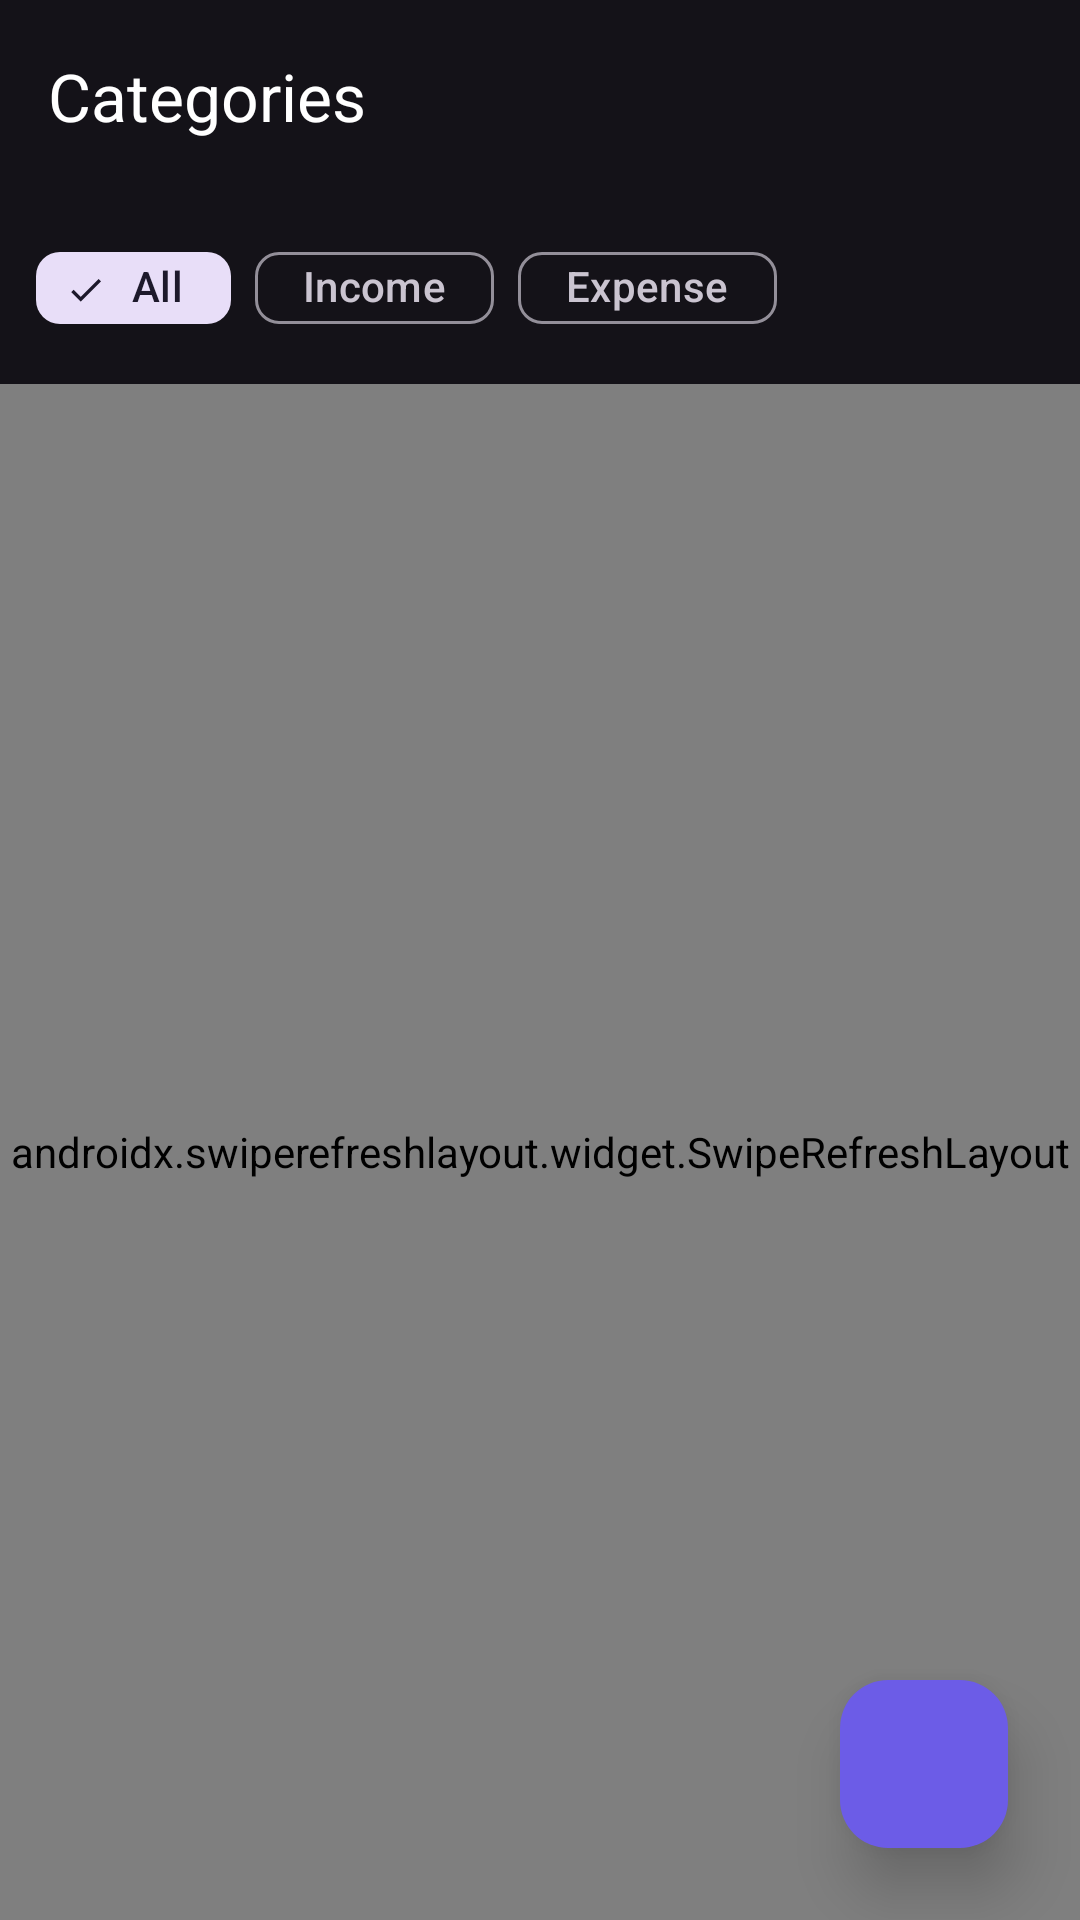

Layout XML and referenced resources for this Android screen:
<!-- AndroidManifest.xml: activity theme Theme.SmartBusget2 -->
<!-- res/layout/activity_categories.xml -->
<?xml version="1.0" encoding="utf-8"?>
<androidx.coordinatorlayout.widget.CoordinatorLayout xmlns:android="http://schemas.android.com/apk/res/android"
    xmlns:app="http://schemas.android.com/apk/res-auto"
    xmlns:tools="http://schemas.android.com/tools"
    android:layout_width="match_parent"
    android:layout_height="match_parent"
    android:background="@color/background_dark"
    tools:context=".ui.activities.CategoriesActivity">

    <com.google.android.material.appbar.AppBarLayout
        android:layout_width="match_parent"
        android:layout_height="wrap_content"
        android:theme="@style/Theme.SmartBusget2.AppBarOverlay">

        <androidx.appcompat.widget.Toolbar
            android:id="@+id/toolbar"
            android:layout_width="match_parent"
            android:layout_height="?attr/actionBarSize"
            android:background="@android:color/transparent"
            app:popupTheme="@style/Theme.SmartBusget2.PopupOverlay"
            app:title="@string/categories"
            app:titleTextColor="@color/text_primary_dark" />

        
        <com.google.android.material.chip.ChipGroup
            android:id="@+id/chipGroupFilter"
            android:layout_width="match_parent"
            android:layout_height="wrap_content"
            android:padding="12dp"
            app:singleSelection="true"
            app:selectionRequired="true">

            <com.google.android.material.chip.Chip
                android:id="@+id/chipAll"
                android:layout_width="wrap_content"
                android:layout_height="40dp"
                android:text="All"
                style="@style/Widget.Material3.Chip.Filter"
                android:checked="true" />

            <com.google.android.material.chip.Chip
                android:id="@+id/chipIncome"
                android:layout_width="wrap_content"
                android:layout_height="40dp"
                android:text="@string/income"
                style="@style/Widget.Material3.Chip.Filter" />

            <com.google.android.material.chip.Chip
                android:id="@+id/chipExpense"
                android:layout_width="wrap_content"
                android:layout_height="40dp"
                android:text="@string/expense"
                style="@style/Widget.Material3.Chip.Filter" />
        </com.google.android.material.chip.ChipGroup>
    </com.google.android.material.appbar.AppBarLayout>

    <androidx.swiperefreshlayout.widget.SwipeRefreshLayout
        android:id="@+id/swipeRefreshLayout"
        android:layout_width="match_parent"
        android:layout_height="match_parent"
        app:layout_behavior="@string/appbar_scrolling_view_behavior">

        <FrameLayout
            android:layout_width="match_parent"
            android:layout_height="match_parent">

            <androidx.recyclerview.widget.RecyclerView
                android:id="@+id/recyclerView"
                android:layout_width="match_parent"
                android:layout_height="match_parent"
                android:padding="8dp" />

            <include
                android:id="@+id/layoutEmptyState"
                layout="@layout/layout_empty_state" />
        </FrameLayout>
    </androidx.swiperefreshlayout.widget.SwipeRefreshLayout>

    <com.google.android.material.floatingactionbutton.FloatingActionButton
        android:id="@+id/fabAdd"
        android:layout_width="wrap_content"
        android:layout_height="wrap_content"
        android:layout_gravity="bottom|end"
        android:layout_margin="24dp"
        android:src="@drawable/ic_add"
        android:backgroundTint="@color/purple_primary"
        app:tint="@color/white"
        app:elevation="12dp"
        app:maxImageSize="32dp" />

    <ProgressBar
        android:id="@+id/progressBar"
        android:layout_width="wrap_content"
        android:layout_height="wrap_content"
        android:layout_gravity="center"
        android:visibility="gone"
        android:indeterminateTint="@color/cyan_500" />

</androidx.coordinatorlayout.widget.CoordinatorLayout>
<!-- res/layout/layout_empty_state.xml (included above) -->
<?xml version="1.0" encoding="utf-8"?>
<LinearLayout xmlns:android="http://schemas.android.com/apk/res/android"
    xmlns:app="http://schemas.android.com/apk/res-auto"
    android:id="@+id/layoutEmptyState"
    android:layout_width="match_parent"
    android:layout_height="match_parent"
    android:orientation="vertical"
    android:gravity="center"
    android:visibility="gone"
    android:padding="32dp">

    <ImageView
        android:id="@+id/ivEmptyIcon"
        android:layout_width="80dp"
        android:layout_height="80dp"
        android:src="@drawable/ic_category"
        app:tint="@color/text_tertiary"
        android:layout_marginBottom="16dp"
        android:contentDescription="@null" />

    <TextView
        android:id="@+id/tvEmptyTitle"
        android:layout_width="wrap_content"
        android:layout_height="wrap_content"
        android:text="@string/no_data"
        android:textAppearance="@style/TextAppearance.Title"
        android:textColor="@color/text_secondary"
        android:textAlignment="center"
        android:layout_marginBottom="8dp" />

    <TextView
        android:id="@+id/tvEmptyMessage"
        android:layout_width="wrap_content"
        android:layout_height="wrap_content"
        android:text="Tap the + button to add a new item"
        android:textAppearance="@style/TextAppearance.Body"
        android:textColor="@color/text_tertiary"
        android:textAlignment="center" />

</LinearLayout>
<!-- resources referenced by this layout -->
<resources>
  <color name="background_dark">#0A0E27</color>
  <color name="cyan_500">#06B6D4</color>
  <color name="purple_primary">#6C5CE7</color>
  <color name="text_primary_dark">#FFFFFF</color>
  <color name="text_secondary">@color/text_secondary_dark</color>
  <color name="text_tertiary">@color/text_tertiary_dark</color>
  <color name="white">#FFFFFF</color>
  <string name="categories">Categories</string>
  <string name="expense">Expense</string>
  <string name="income">Income</string>
  <string name="no_data">No data available</string>
  <style name="TextAppearance.Body" parent="TextAppearance">
          <item name="android:fontFamily">sans-serif</item>
          <item name="android:textSize">16sp</item>
          <item name="android:lineSpacingMultiplier">1.5</item>
      </style>
  <style name="TextAppearance.Title" parent="TextAppearance">
          <item name="android:fontFamily">sans-serif-medium</item>
          <item name="android:textSize">24sp</item>
          <item name="android:textStyle">bold</item>
          <item name="android:lineSpacingMultiplier">1.3</item>
      </style>
  <style name="Theme.SmartBusget2.AppBarOverlay" parent="ThemeOverlay.Material3.Dark">
          <item name="android:textColorPrimary">@color/text_primary_dark</item>
      </style>
  <style name="Theme.SmartBusget2.PopupOverlay" parent="ThemeOverlay.Material3.Dark">
          <item name="android:textColorPrimary">@color/text_primary_dark</item>
      </style>
  <style name="Theme.SmartBusget2" parent="Theme.Material3.DayNight.NoActionBar">
          
          <item name="colorPrimary">@color/purple_primary</item>
          <item name="colorPrimaryVariant">@color/purple_dark</item>
          <item name="colorOnPrimary">@color/white</item>
          
          
          <item name="colorSecondary">@color/purple_light</item>
          <item name="colorSecondaryVariant">@color/cyan_500</item>
          <item name="colorOnSecondary">@color/black</item>
          
          
          <item name="colorError">@color/red_500</item>
          <item name="colorOnError">@color/white</item>
          
          
          <item name="android:colorBackground">@color/background_dark</item>
          <item name="colorSurface">@color/surface_dark</item>
          <item name="colorOnSurface">@color/text_primary_dark</item>
          <item name="colorOnSurfaceVariant">@color/text_secondary_dark</item>
          
          
          <item name="android:statusBarColor">@color/background_dark</item>
          <item name="android:windowLightStatusBar">false</item>
          
          
          <item name="android:navigationBarColor">@color/background_dark</item>
          <item name="android:windowLightNavigationBar">false</item>
          
          
          <item name="android:windowBackground">@color/background_dark</item>
          
          
          <item name="materialCalendarTheme">@style/Theme.SmartBudget.DatePicker</item>
          <item name="android:datePickerDialogTheme">@style/Theme.SmartBudget.DatePicker</item>
      </style>
  <color name="text_secondary_dark">#8F92A1</color>
  <color name="text_tertiary_dark">#6B7280</color>
  <style name="TextAppearance">
          <item name="android:fontFamily">sans-serif</item>
          <item name="android:textSize">16sp</item>
      </style>
  <color name="purple_dark">#5B4FD6</color>
  <color name="purple_light">#8B7FF5</color>
  <color name="black">#000000</color>
  <color name="red_500">@color/error_red_alt</color>
  <color name="surface_dark">#1A1F3A</color>
  <style name="Theme.SmartBudget.DatePicker" parent="ThemeOverlay.Material3.MaterialCalendar">
          <item name="colorSurface">@color/surface_dark_solid</item>
          <item name="colorOnSurface">@color/white</item>
          <item name="colorPrimary">@color/purple_primary</item>
          <item name="colorOnPrimary">@color/white</item>
          <item name="android:windowBackground">@color/surface_dark_solid</item>
      </style>
  <color name="error_red_alt">#EF4444</color>
  <color name="surface_dark_solid">#1E1E1E</color>
</resources>
